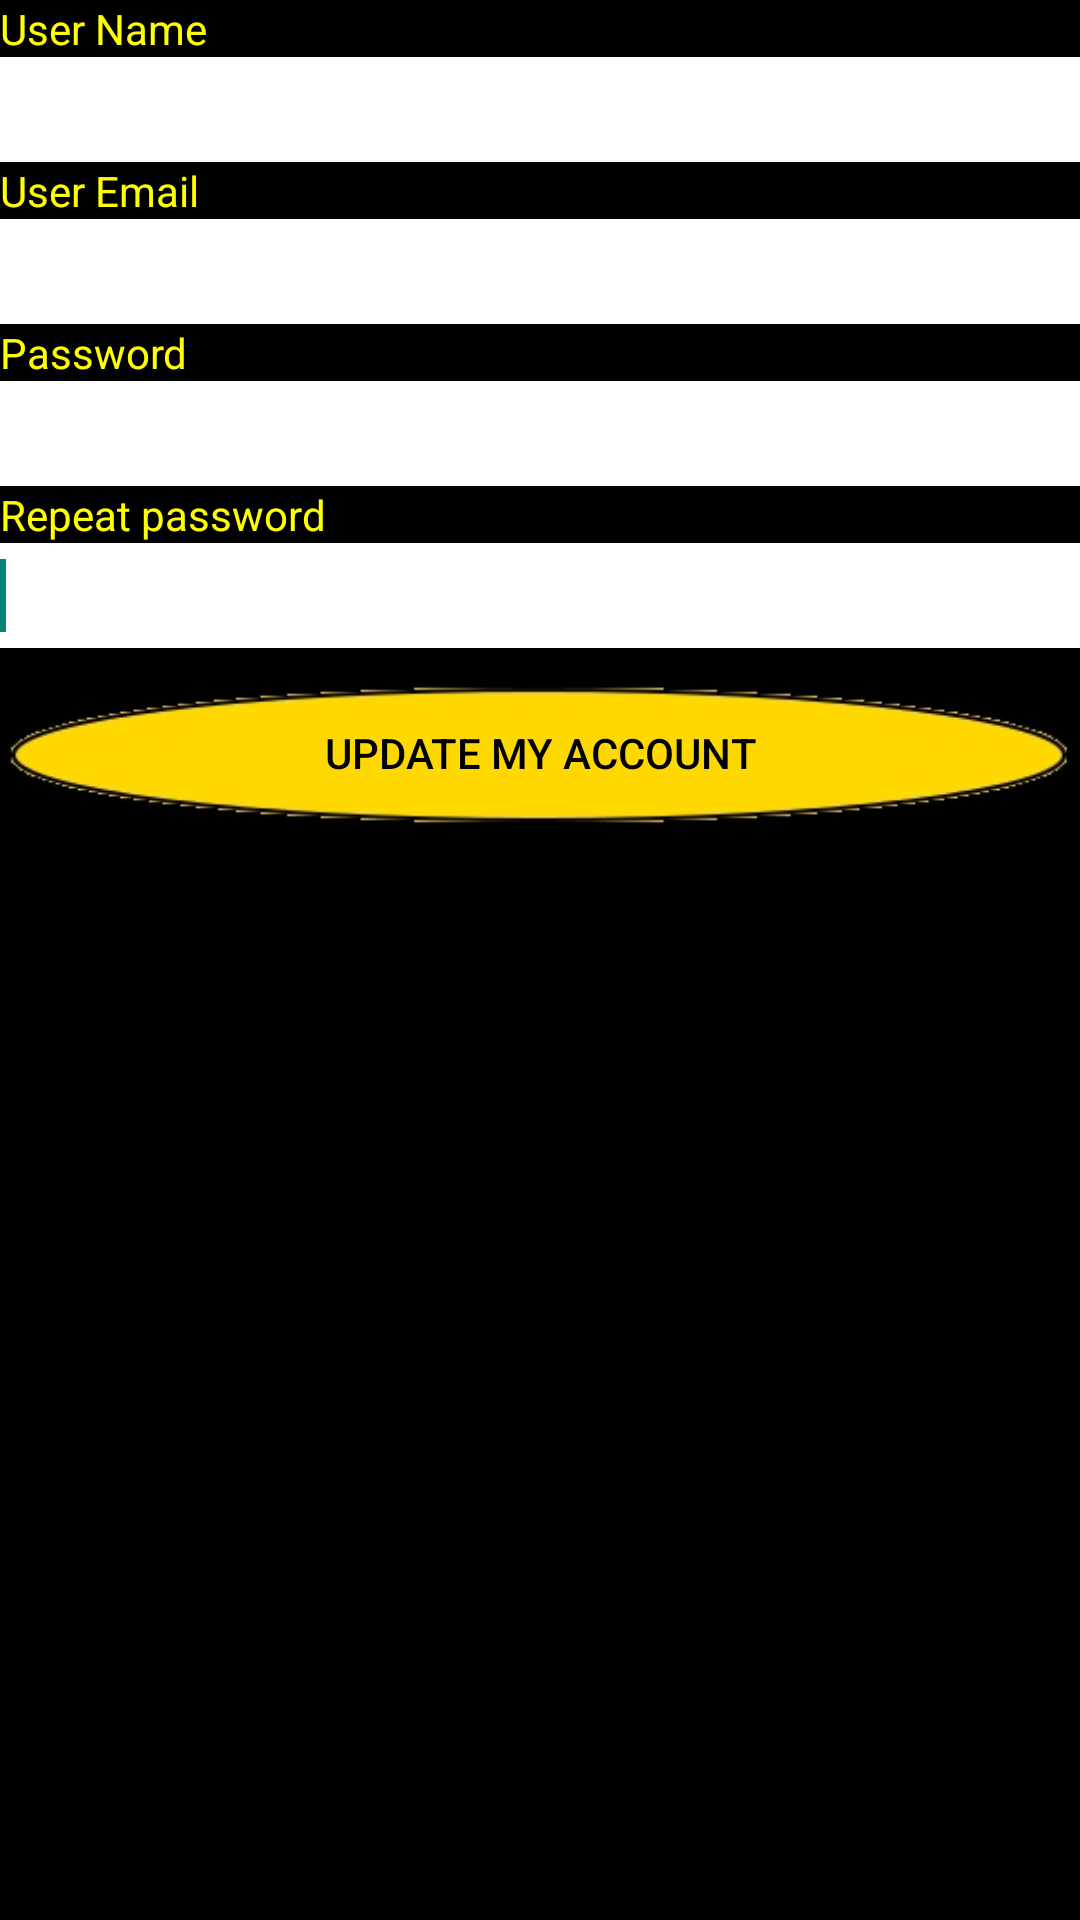

Write the Android layout XML for this screen, with the resource values it uses.
<!-- AndroidManifest.xml: application theme AppTheme -->
<!-- res/layout/fragment_update_account.xml -->
<ScrollView xmlns:android="http://schemas.android.com/apk/res/android"
    xmlns:tools="http://schemas.android.com/tools"
    android:id="@+id/scrollView1"
	android:layout_width="match_parent"
    android:layout_height="fill_parent" 
    android:background="@color/black">

    <LinearLayout
        android:id="@+id/LinearLayout1"
        android:layout_width="match_parent"
        android:layout_height="wrap_content"
        android:background="@color/black"
        android:orientation="vertical"
        tools:context="${packageName}.${activityClass}" >

        <TextView
            android:id="@+id/labelUserName"
            android:layout_width="match_parent"
            android:layout_height="wrap_content"
            android:text="@string/userName"
            android:textColor="@color/yellow" />

        <EditText
            android:id="@+id/txtUserName"
            android:layout_width="match_parent"
            android:layout_height="35dp"
            android:background="@color/white"
            android:ems="10"
            android:enabled="true"
            android:inputType="text"
            android:textColor="@color/black" >

            <requestFocus />
        </EditText>

        <TextView
            android:id="@+id/labelUserEmail"
            android:layout_width="match_parent"
            android:layout_height="wrap_content"
            android:text="@string/userEmail"
            android:textColor="@color/yellow" />

        <EditText
            android:id="@+id/txtUserEmail"
            android:layout_width="match_parent"
            android:layout_height="35dp"
            android:background="@color/white"
            android:ems="10"
            android:enabled="true"
            android:inputType="textEmailAddress"
            android:textColor="@color/black" >

            <requestFocus />
        </EditText>

        <TextView
            android:id="@+id/labelPassword"
            android:layout_width="match_parent"
            android:layout_height="wrap_content"
            android:text="@string/userPassword"
            android:textColor="@color/yellow" />

        <EditText
            android:id="@+id/txtUserPassword"
            android:layout_width="match_parent"
            android:layout_height="35dp"
            android:background="@color/white"
            android:ems="10"
            android:enabled="true"
            android:inputType="textPassword"
            android:textColor="@color/black" />

        <TextView
            android:id="@+id/labelRepeatPassword"
            android:layout_width="match_parent"
            android:layout_height="wrap_content"
            android:text="@string/repeatPassword"
            android:textColor="@color/yellow" />

        <EditText
            android:id="@+id/txtRepeatPassword"
            android:layout_width="match_parent"
            android:layout_height="35dp"
            android:background="@color/white"
            android:ems="10"
            android:enabled="true"
            android:inputType="textPassword"
            android:textColor="@color/black" >

            <requestFocus />
        </EditText>

        <Button
            android:id="@+id/btnUpdateAccount"
            android:layout_marginTop="10dp"
            android:text="@string/updateMyAccount"
            style="@style/KimoButton"/>
    </LinearLayout>

</ScrollView>
<!-- resources referenced by this layout -->
<resources>
  <color name="black">#000000</color>
  <color name="white">#ffffff</color>
  <color name="yellow">#ffff00</color>
  <string name="repeatPassword">Repeat password</string>
  <string name="updateMyAccount">Update my account</string>
  <string name="userEmail">User Email</string>
  <string name="userName">User Name</string>
  <string name="userPassword">Password</string>
  <style name="KimoButton">
          <item name="android:layout_width">match_parent</item>
          <item name="android:layout_height">50dp</item>
          <item name="android:textColor">@color/black</item>
          <item name="android:background">@drawable/custom_button</item>
      </style>
  <style name="AppTheme" parent="AppBaseTheme">
          
      </style>
  <!-- drawable custom_button (drawable-hdpi) -->
  <?xml version="1.0" encoding="utf-8"?>
  <selector xmlns:android="http://schemas.android.com/apk/res/android">
      <item android:drawable="@color/cloudyYellow"
            android:state_pressed="true" />
      <item android:drawable="@drawable/button"/>
  </selector>
  <style name="AppBaseTheme" parent="Theme.AppCompat.Light">
          
      </style>
  <color name="cloudyYellow">#ffff99</color>
  <!-- drawable button: jpg bitmap (drawable-hdpi, 17670 bytes) -->
</resources>
